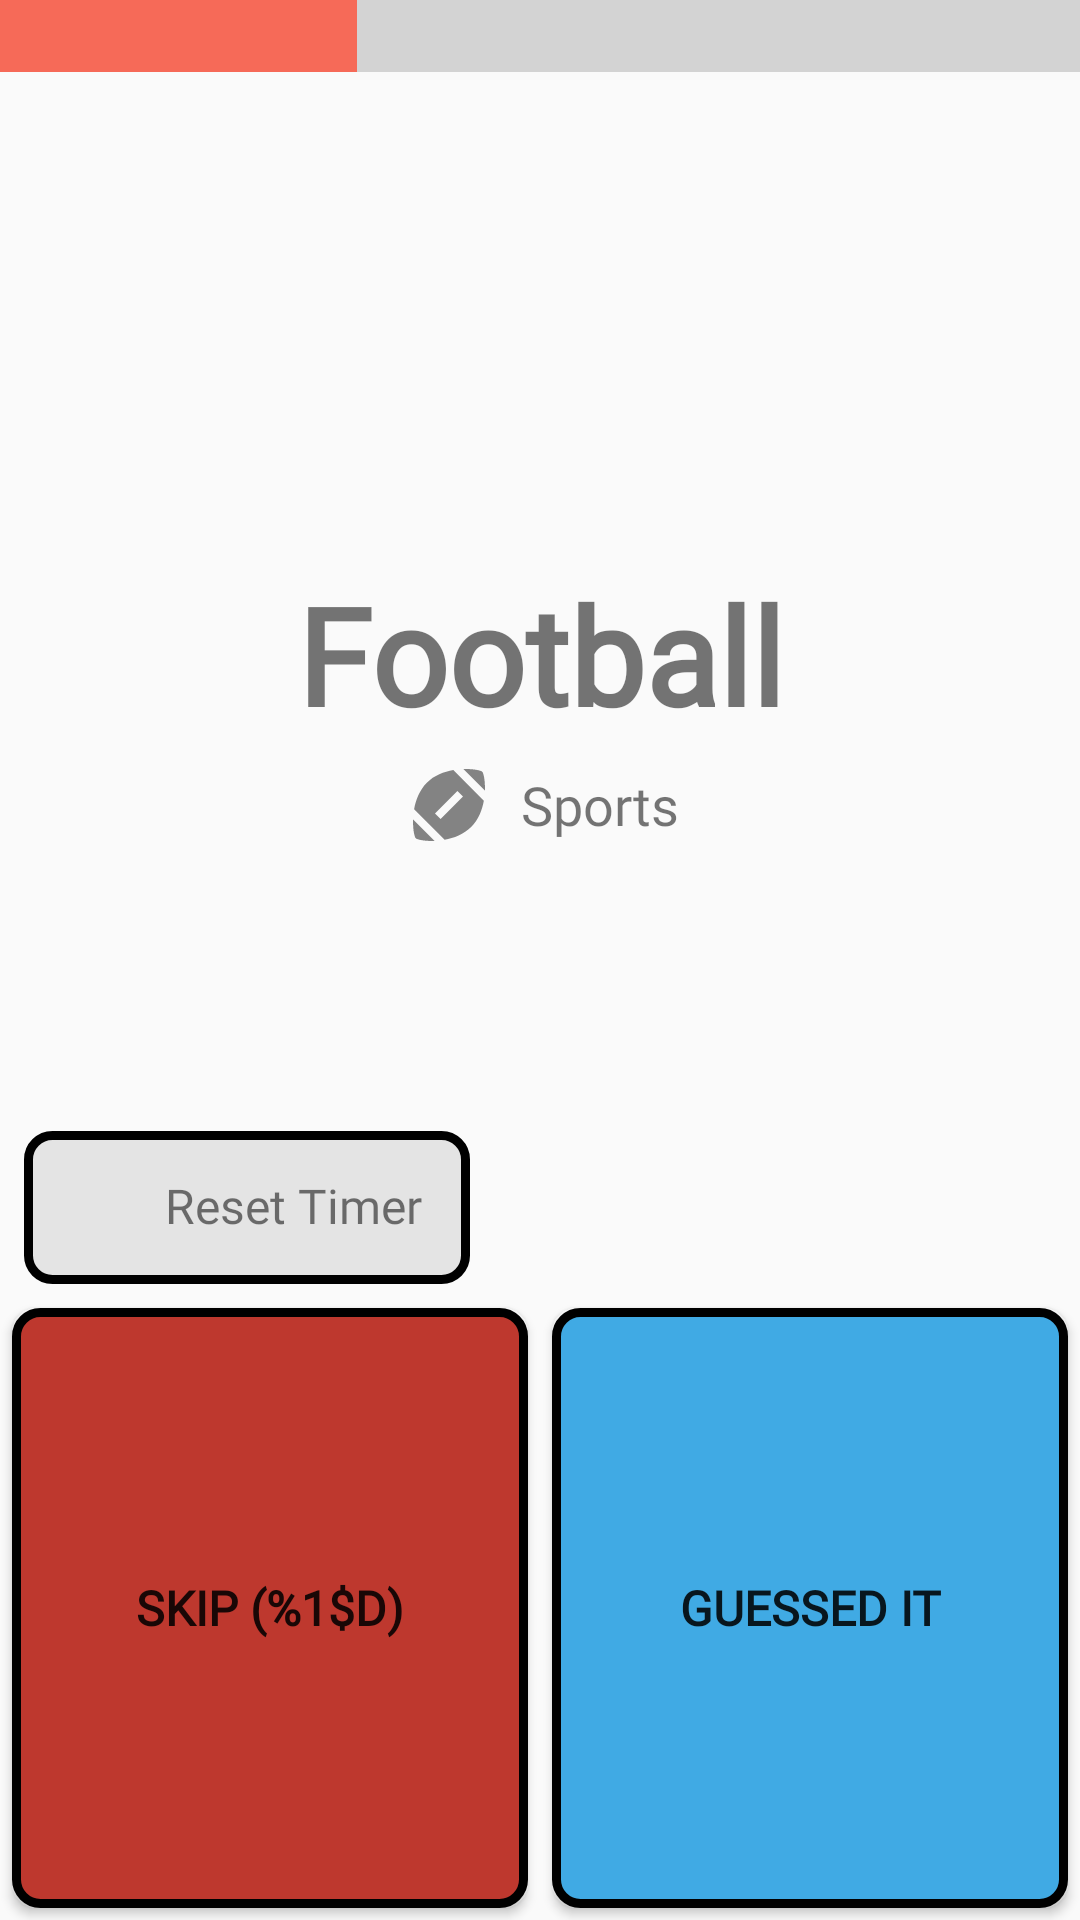

Reconstruct the res/layout file that produces this screen, plus the resources it refers to.
<!-- AndroidManifest.xml: application theme AppTheme -->
<!-- res/layout/show_word.xml -->
<?xml version="1.0" encoding="utf-8"?>

<androidx.constraintlayout.widget.ConstraintLayout xmlns:android="http://schemas.android.com/apk/res/android"
    xmlns:app="http://schemas.android.com/apk/res-auto"
    xmlns:tools="http://schemas.android.com/tools"
    android:layout_width="match_parent"
    android:layout_height="match_parent"
    android:keepScreenOn="true"
    tools:context="app.ncore.piction.Gameplay">


    

    
    <ProgressBar
        android:id="@+id/timeBar"
        style="@android:style/Widget.Material.ProgressBar.Horizontal"
        android:layout_width="match_parent"
        android:layout_height="wrap_content"
        android:progress="33"
        android:scaleY="8"
        app:layout_constraintEnd_toEndOf="parent"
        app:layout_constraintStart_toStartOf="parent"
        app:layout_constraintTop_toTopOf="parent" />

    <TextView
        android:id="@+id/tvWord"
        android:layout_width="wrap_content"
        android:layout_height="wrap_content"
        android:text="Football"
        style="@style/text"
        android:textAlignment="center"
        android:textSize="45sp"
        android:textStyle="bold"
        app:layout_constraintBottom_toTopOf="@+id/btnSkip"
        app:layout_constraintEnd_toEndOf="parent"
        app:layout_constraintStart_toStartOf="parent"
        app:layout_constraintTop_toTopOf="parent" />


    <Button
        android:id="@+id/btnGuessAllPlayTeam1"
        style="@style/text.label"
        android:layout_width="0dp"
        android:layout_height="200dp"
        android:layout_margin="4dp"
        android:background="@drawable/colorprimary_button"
        android:text="@string/btn_success"
        android:visibility="gone"
        android:onClick="onTeam1GuessedIt"
        app:layout_constraintBottom_toBottomOf="parent"
        app:layout_constraintEnd_toStartOf="@+id/btnSkip"
        app:layout_constraintHorizontal_bias="0.5"
        app:layout_constraintStart_toStartOf="parent" />


    <Button
        android:id="@+id/btnSkip"
        style="@style/text.label"
        android:layout_width="0dp"
        android:layout_height="200dp"
        android:layout_marginBottom="4dp"
        android:layout_marginStart="4dp"
        android:layout_marginEnd="4dp"
        android:background="@drawable/colorsecondarydark_button"
        android:onClick="onProcessSkip"
        android:text="@string/btn_skip"
        app:layout_constraintBottom_toBottomOf="parent"
        app:layout_constraintEnd_toStartOf="@+id/btnGuess"
        app:layout_constraintHorizontal_bias="0.5"
        app:layout_constraintStart_toEndOf="@+id/btnGuessAllPlayTeam1"
        app:layout_constraintTop_toTopOf="@+id/btnGuess" />

    <Button
        android:id="@+id/btnGuess"
        style="@style/text.label"
        android:layout_width="0dp"
        android:layout_height="200dp"
        android:layout_margin="4dp"
        android:background="@drawable/colorprimary_button"
        android:text="@string/btn_success"
        android:onClick="onGuessedIt"
        app:layout_constraintBottom_toBottomOf="parent"
        app:layout_constraintEnd_toEndOf="parent"
        app:layout_constraintHorizontal_bias="0.5"
        app:layout_constraintStart_toEndOf="@+id/btnSkip" />


    <LinearLayout
        android:id="@+id/llBtnReset"
        android:layout_width="0dp"
        android:layout_height="wrap_content"
        android:layout_marginStart="8dp"
        android:layout_marginBottom="8dp"
        android:background="@drawable/colorfriendlygray_button"
        android:onClick="onResetClick"
        android:orientation="horizontal"
        android:padding="8dp"
        app:layout_constraintBottom_toTopOf="@id/btnSkip"
        app:layout_constraintHorizontal_bias="0.5"
        app:layout_constraintStart_toStartOf="parent">

        <ImageView
            android:layout_width="35dp"
            android:layout_height="35dp"
            android:src="@drawable/ic_undo" />

        <TextView
            android:layout_width="wrap_content"
            android:layout_height="wrap_content"
            android:layout_marginStart="4dp"
            android:layout_marginTop="6dp"
            android:layout_marginEnd="8dp"
            android:text="@string/reset_timer"
            style="@style/text"
            android:textSize="16sp" />
    </LinearLayout>

    <ImageView
        android:id="@+id/ivSettings"
        android:layout_width="40dp"
        android:layout_height="40dp"
        android:layout_marginTop="16dp"
        android:layout_marginEnd="16dp"
        android:onClick="onPauseButton"
        app:layout_constraintEnd_toEndOf="parent"
        app:layout_constraintTop_toBottomOf="@+id/timeBar"
        app:srcCompat="@drawable/ic_pause_circle" />


    <ImageView
        android:id="@+id/ivCategoryIcon"
        android:layout_width="32dp"
        android:layout_height="32dp"
        app:layout_constraintBottom_toBottomOf="@+id/tvCategory"
        app:layout_constraintEnd_toStartOf="@+id/tvCategory"
        app:layout_constraintHorizontal_bias="0.5"
        app:layout_constraintHorizontal_chainStyle="packed"
        app:layout_constraintStart_toStartOf="parent"
        app:layout_constraintTop_toTopOf="@+id/tvCategory"
        app:srcCompat="@drawable/ic_football_image" />

    <TextView
        android:id="@+id/tvCategory"
        android:layout_width="wrap_content"
        android:layout_height="wrap_content"
        android:layout_marginStart="8dp"
        android:layout_marginTop="8dp"
        android:text="@string/sports"
        style="@style/text"
        android:textSize="18sp"
        app:layout_constraintEnd_toEndOf="parent"
        app:layout_constraintHorizontal_bias="0.5"
        app:layout_constraintStart_toEndOf="@+id/ivCategoryIcon"
        app:layout_constraintTop_toBottomOf="@+id/tvWord" />


</androidx.constraintlayout.widget.ConstraintLayout>
<!-- resources referenced by this layout -->
<resources>
  <!-- drawable colorprimary_button (drawable) -->
  <?xml version="1.0" encoding="utf-8"?>
  
  <selector xmlns:android="http://schemas.android.com/apk/res/android">
      <item android:state_pressed="true">
          <shape android:shape="rectangle">
              <corners android:radius="@dimen/button_corner_radius"/>
              <stroke android:width="5dp" android:color="@color/black"/> 
              <solid android:color="@color/colorPrimary"/>
          </shape>
      </item>
      <item android:state_focused="true">
          <shape android:shape="rectangle">
              <corners android:radius="@dimen/button_corner_radius"/>
              <stroke android:width="3dp" android:color="@color/black"/> 
              <solid android:color="@color/colorPrimary"/>
          </shape>
      </item>
      
      <item>
          <shape android:shape="rectangle">
              <corners android:radius="@dimen/button_corner_radius"/>
              <stroke android:width="3dp" android:color="@color/black"/> 
              <solid android:color="@color/colorPrimary"/>
          </shape>
      </item>
  
  
  
  </selector>
  <!-- drawable ic_football_image (drawable-anydpi) -->
  <vector xmlns:android="http://schemas.android.com/apk/res/android"
      android:width="24dp"
      android:height="24dp"
      android:viewportWidth="24"
      android:viewportHeight="24"
      android:tint="#333333"
      android:alpha="0.6">
    <path
        android:fillColor="@android:color/white"
        android:pathData="M3.02,15.62c-0.08,2.42 0.32,4.34 0.67,4.69s2.28,0.76 4.69,0.67L3.02,15.62z"/>
    <path
        android:fillColor="@android:color/white"
        android:pathData="M13.08,3.28C10.75,3.7 8.29,4.62 6.46,6.46s-2.76,4.29 -3.18,6.62l7.63,7.63c2.34,-0.41 4.79,-1.34 6.62,-3.18s2.76,-4.29 3.18,-6.62L13.08,3.28zM9.9,15.5l-1.4,-1.4l5.6,-5.6l1.4,1.4L9.9,15.5z"/>
    <path
        android:fillColor="@android:color/white"
        android:pathData="M20.98,8.38c0.08,-2.42 -0.32,-4.34 -0.67,-4.69s-2.28,-0.76 -4.69,-0.67L20.98,8.38z"/>
  </vector>
  <string name="btn_skip">Skip (%1$d)</string>
  <string name="btn_success">Guessed It</string>
  <string name="reset_timer">Reset Timer</string>
  <string name="sports">Sports</string>
  <style name="text">
          <item name="android:fontFamily">@font/montserrat_regular</item>
      </style>
  <style name="text.label">
          <item name="android:textSize">16sp</item>
          <item name="android:textStyle">bold</item>
      </style>
  <style name="AppTheme" parent="@style/Theme.AppCompat.Light.NoActionBar">
          <item name="colorPrimary">@color/colorPrimary</item>--&gt;
          <item name="colorPrimaryDark">@color/colorPrimaryDark</item>
          <item name="colorAccent">@color/colorSecondary</item>
  
      </style>
  <dimen name="button_corner_radius">8dp</dimen>
  <color name="black">#000000</color>
  <color name="friendlyGray">#E4E4E4</color>
  <color name="colorPrimary">#40aae4</color>
  <color name="colorSecondaryDark">#be382e</color>
  <color name="colorPrimaryDark">#007bb2</color>
  <color name="colorSecondary">#f66a58</color>
</resources>
